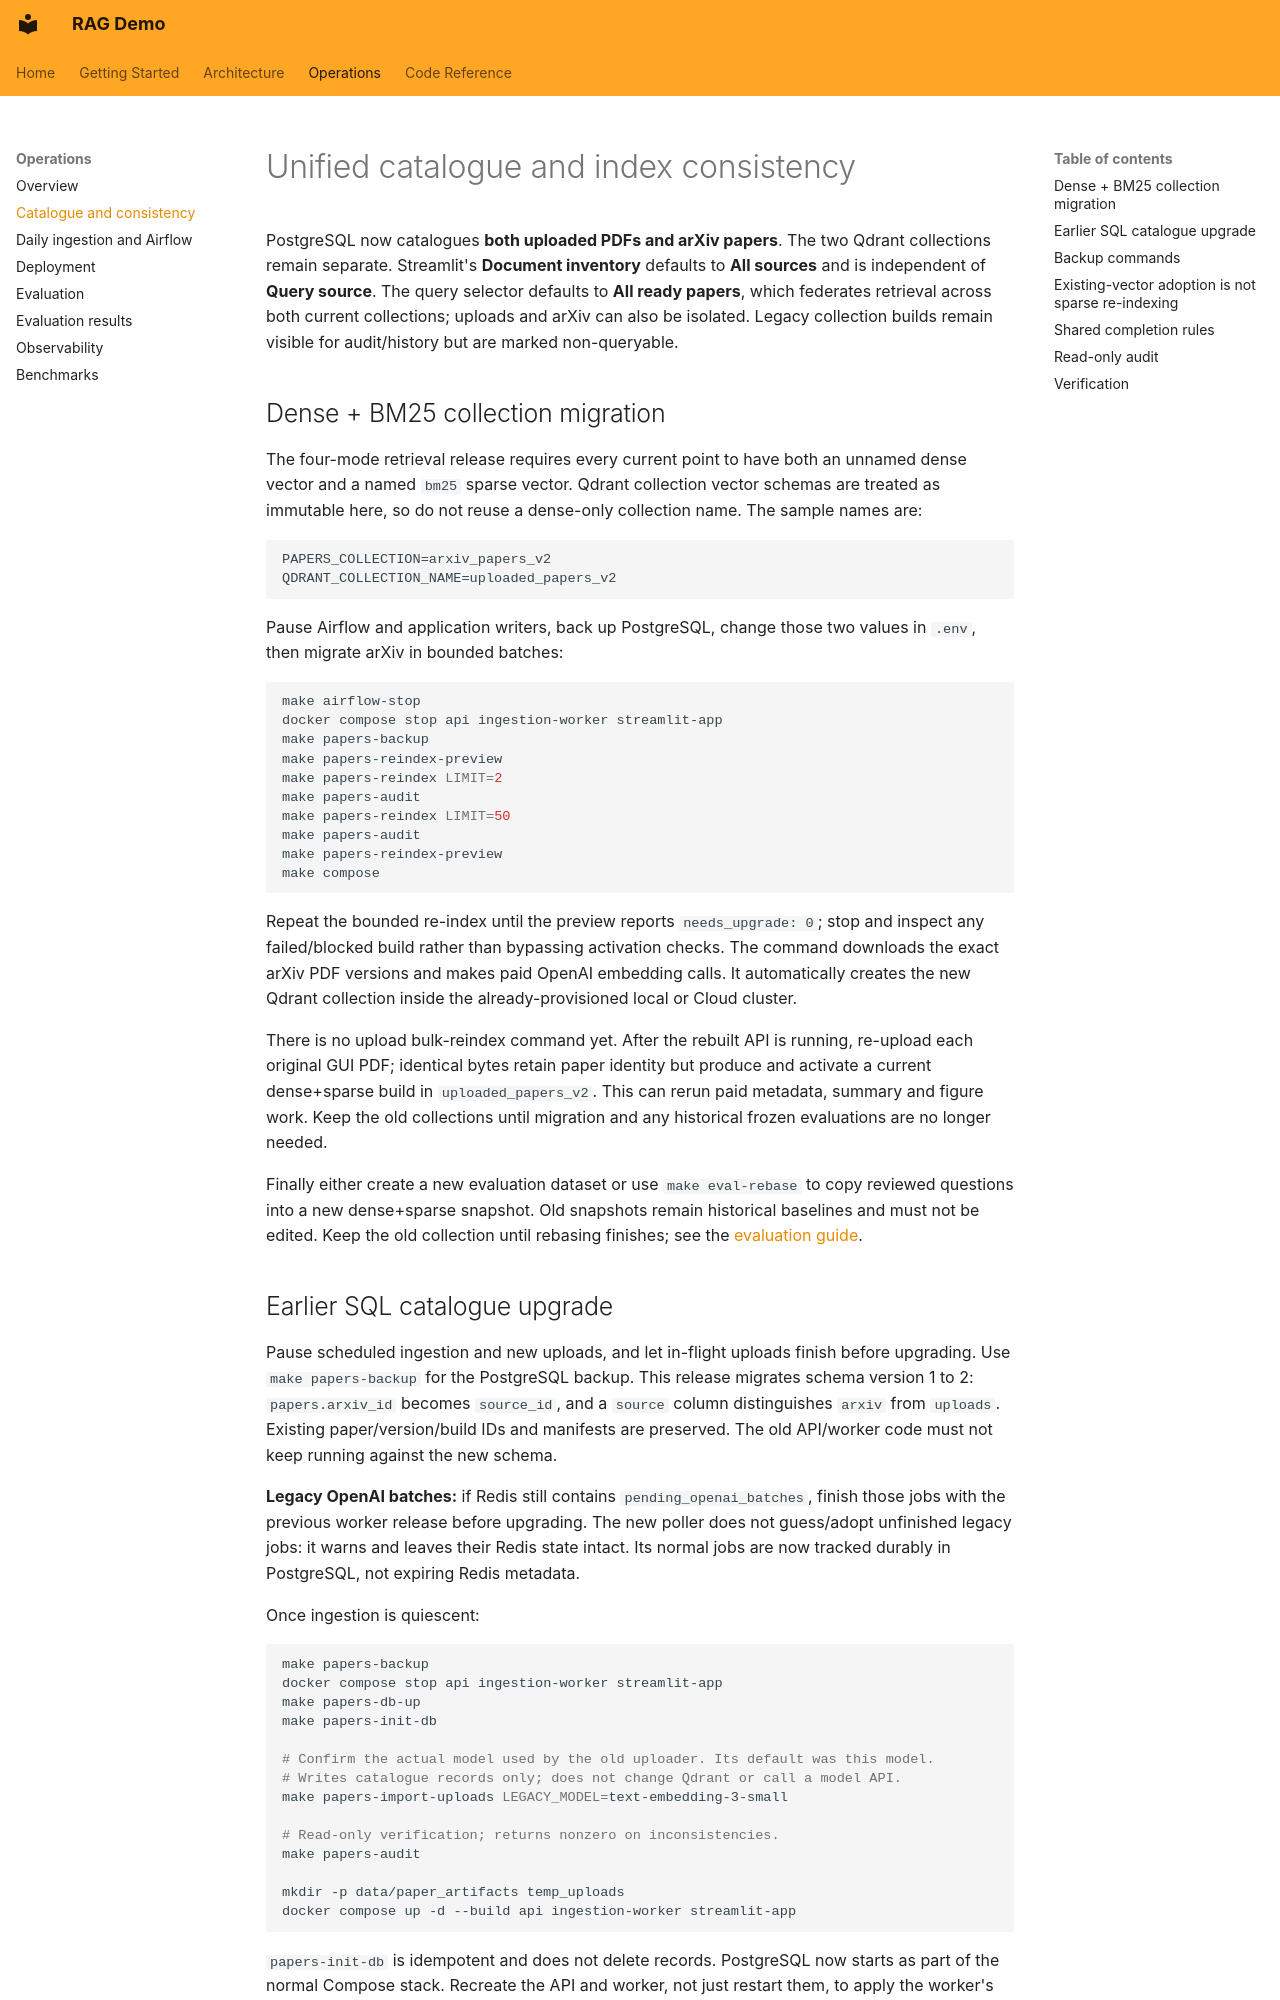

repository: pdemeulenaer/rag-demo · page: operations/catalogue/index.html · generator: mkdocs

# Unified catalogue and index consistency

PostgreSQL now catalogues **both uploaded PDFs and arXiv papers**. The two Qdrant
collections remain separate. Streamlit's **Document inventory** defaults to **All sources** and is
independent of **Query source**. The query selector defaults to **All ready papers**, which
federates retrieval across both current collections; uploads and arXiv can also be isolated.
Legacy collection builds remain visible for audit/history but are marked non-queryable.

## Dense + BM25 collection migration

The four-mode retrieval release requires every current point to have both an unnamed dense
vector and a named `bm25` sparse vector. Qdrant collection vector schemas are treated as
immutable here, so do not reuse a dense-only collection name. The sample names are:

```dotenv
PAPERS_COLLECTION=arxiv_papers_v2
QDRANT_COLLECTION_NAME=uploaded_papers_v2
```

Pause Airflow and application writers, back up PostgreSQL, change those two values in
`.env`, then migrate arXiv in bounded batches:

```bash
make airflow-stop
docker compose stop api ingestion-worker streamlit-app
make papers-backup
make papers-reindex-preview
make papers-reindex LIMIT=2
make papers-audit
make papers-reindex LIMIT=50
make papers-audit
make papers-reindex-preview
make compose
```

Repeat the bounded re-index until the preview reports `needs_upgrade: 0`; stop and inspect
any failed/blocked build rather than bypassing activation checks. The command downloads the
exact arXiv PDF versions and makes paid OpenAI embedding calls. It automatically creates the
new Qdrant collection inside the already-provisioned local or Cloud cluster.

There is no upload bulk-reindex command yet. After the rebuilt API is running, re-upload each
original GUI PDF; identical bytes retain paper identity but produce and activate a current
dense+sparse build in `uploaded_papers_v2`. This can rerun paid metadata, summary and figure
work. Keep the old collections until migration and any historical frozen evaluations are no
longer needed.

Finally either create a new evaluation dataset or use `make eval-rebase` to copy reviewed
questions into a new dense+sparse snapshot. Old snapshots remain historical baselines and
must not be edited. Keep the old collection until rebasing finishes; see the
[evaluation guide](evaluation.md#rebase-an-existing-reviewed-dataset-after-re-indexing).
